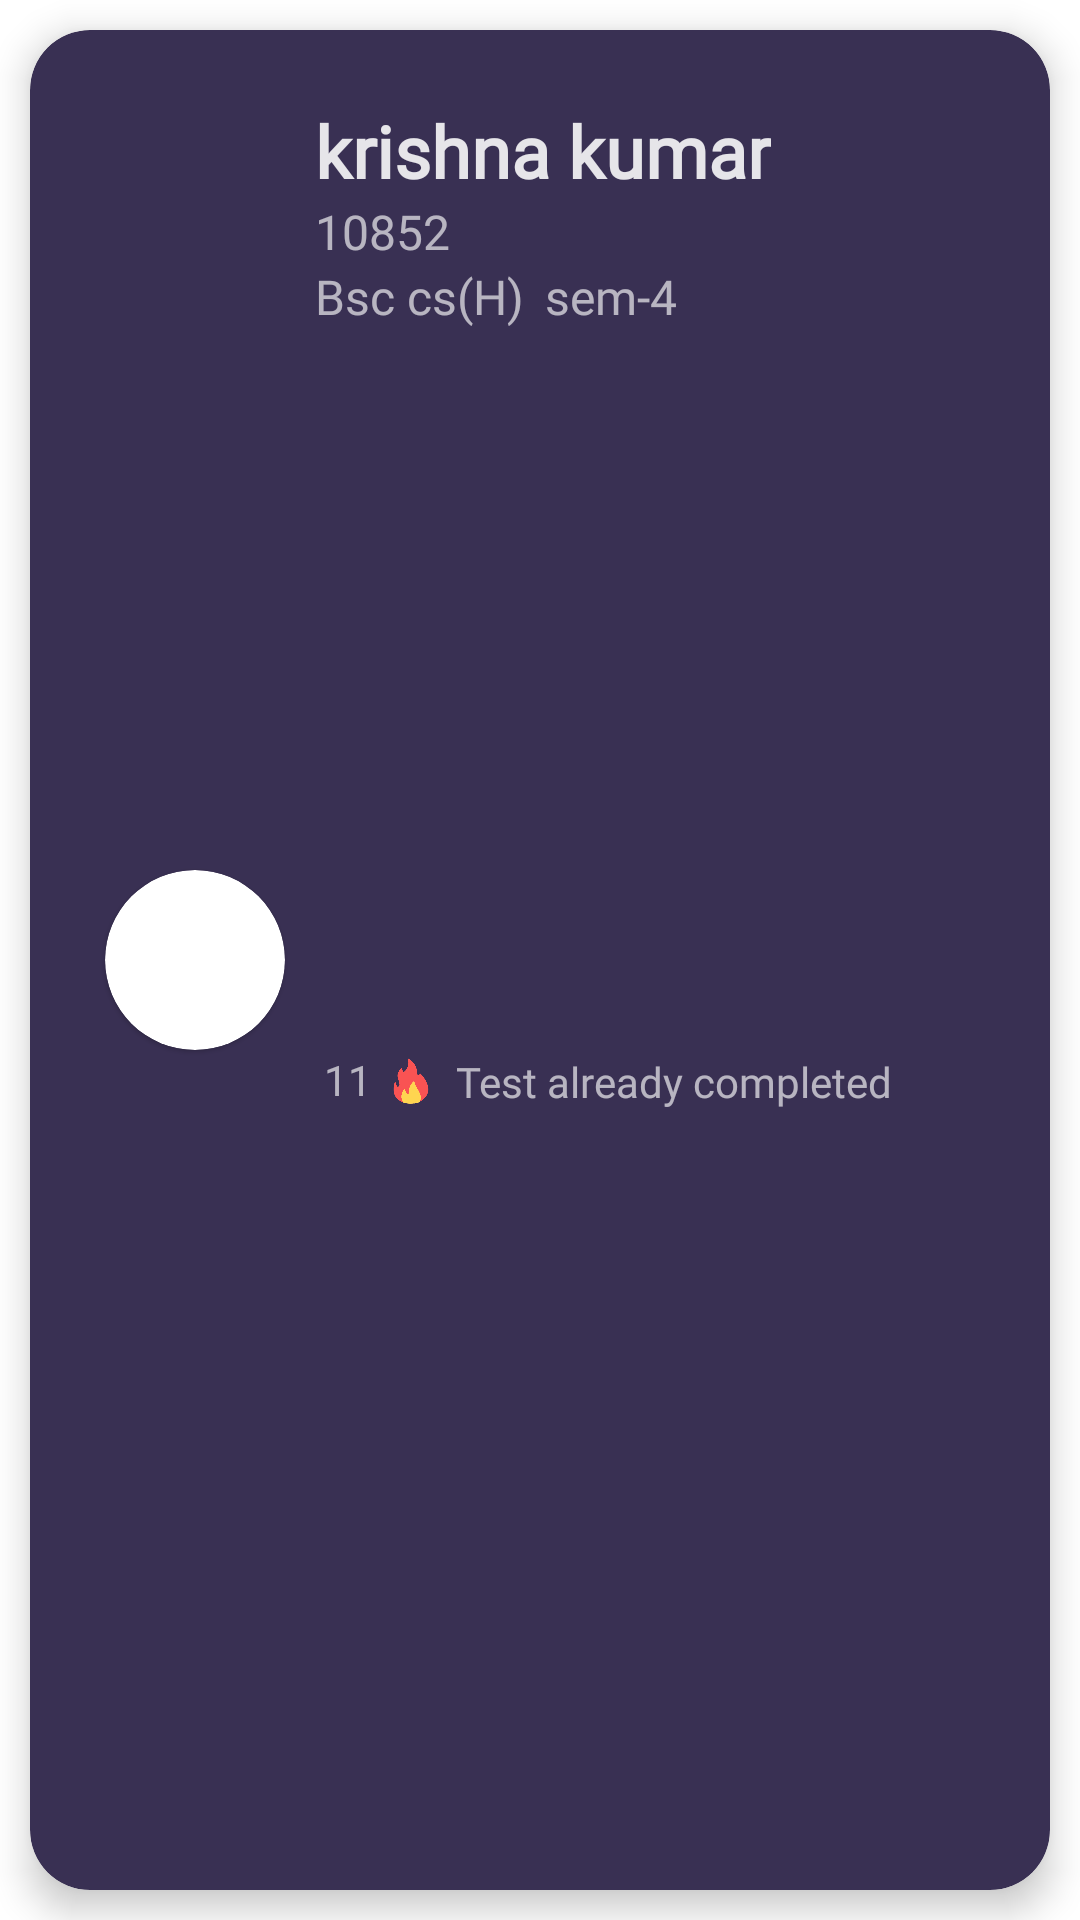

Write the Android layout XML for this screen, with the resource values it uses.
<!-- AndroidManifest.xml: application theme Theme.WorldOfQ -->
<!-- res/layout/profile_card.xml -->
<?xml version="1.0" encoding="utf-8"?>
<androidx.constraintlayout.widget.ConstraintLayout xmlns:android="http://schemas.android.com/apk/res/android"
    xmlns:tools="http://schemas.android.com/tools"
    android:layout_width="match_parent"
    android:layout_height="wrap_content"
    xmlns:app="http://schemas.android.com/apk/res-auto"
    >

    <com.google.android.material.card.MaterialCardView
        app:cardBackgroundColor="#393053"
        android:layout_width="match_parent"
        android:layout_height="match_parent"
        app:layout_constraintBottom_toBottomOf="parent"
        app:layout_constraintEnd_toEndOf="parent"
        app:layout_constraintStart_toStartOf="parent"
        app:cardElevation="7dp"
        app:cardCornerRadius="20dp"
        android:layout_margin="10dp"
        app:layout_constraintTop_toTopOf="parent">

        <androidx.constraintlayout.widget.ConstraintLayout
            android:layout_width="match_parent"
            android:layout_height="match_parent">

            <com.google.android.material.card.MaterialCardView
                android:id="@+id/materialCardView6"
                android:layout_width="60dp"
                android:layout_height="60dp"
                android:layout_marginStart="25dp"
                app:cardCornerRadius="30dp"
                app:layout_constraintBottom_toBottomOf="parent"
                app:layout_constraintStart_toStartOf="parent"
                app:layout_constraintTop_toTopOf="parent">

                <androidx.appcompat.widget.AppCompatImageView
                    android:layout_width="match_parent"
                    android:layout_height="match_parent"
                    android:scaleType="centerCrop"
                    android:src="@drawable/student" />

            </com.google.android.material.card.MaterialCardView>

            <TextView
                android:id="@+id/tv_user_name"
                android:layout_width="wrap_content"
                android:layout_height="wrap_content"
                android:layout_marginStart="10dp"
                android:layout_marginTop="24dp"
                android:fontFamily="@font/poppins_medium"
                android:padding="0dp"
                android:text="krishna kumar"
                android:textColor="@color/profile_heading_color"
                android:textSize="24sp"
                android:textStyle="bold"
                app:layout_constraintStart_toEndOf="@+id/materialCardView6"
                app:layout_constraintTop_toTopOf="parent" />

            <TextView
                android:id="@+id/user_roll_no"
                android:layout_width="wrap_content"
                android:layout_height="wrap_content"
                android:fontFamily="@font/poppins_medium"
                android:text="10852"
                android:textColor="@color/profile_data_color"
                android:textSize="16sp"
                app:layout_constraintStart_toStartOf="@+id/tv_user_name"
                app:layout_constraintTop_toBottomOf="@+id/tv_user_name" />

            <TextView
                android:id="@+id/user_degree_name"
                android:layout_width="wrap_content"
                android:layout_height="wrap_content"
                android:fontFamily="@font/poppins_medium"
                android:text="Bsc cs(H)"
                android:textColor="@color/profile_data_color"
                android:textSize="16sp"
                app:layout_constraintStart_toStartOf="@+id/user_roll_no"
                app:layout_constraintTop_toBottomOf="@+id/user_roll_no" />

            <TextView
                android:id="@+id/user_sem_no"
                android:layout_width="wrap_content"
                android:layout_height="wrap_content"
                android:layout_marginStart="7dp"
                android:fontFamily="@font/poppins_medium"
                android:text="sem-4"
                android:textColor="@color/profile_data_color"
                android:textSize="16sp"
                app:layout_constraintBottom_toBottomOf="@+id/user_degree_name"
                app:layout_constraintStart_toEndOf="@+id/user_degree_name"
                app:layout_constraintTop_toTopOf="@+id/user_degree_name" />


            <TextView
                android:id="@+id/no_of_streak"
                android:layout_width="wrap_content"
                android:layout_height="wrap_content"
                android:fontFamily="@font/poppins_medium"
                android:padding="3dp"
                android:text="11"
                android:textColor="@color/profile_data_color"
                android:layout_marginBottom="20dp"
                app:layout_constraintBottom_toBottomOf="parent"
                app:layout_constraintStart_toStartOf="@+id/user_degree_name"
                app:layout_constraintTop_toBottomOf="@+id/user_degree_name" />

            <ImageView
                android:id="@+id/imageView2"
                android:layout_width="20dp"
                android:layout_height="20dp"
                android:layout_marginTop="3dp"
                android:padding="2dp"
                android:scaleType="fitXY"
                android:src="@drawable/campfire"
                app:layout_constraintStart_toEndOf="@+id/no_of_streak"
                app:layout_constraintTop_toTopOf="@+id/no_of_streak" />

            <TextView
                android:layout_width="wrap_content"
                android:layout_height="wrap_content"
                android:fontFamily="@font/poppins_medium"
                android:text="Test already completed"
                android:paddingStart="5dp"
                android:textColor="@color/profile_data_color"
                app:layout_constraintBottom_toBottomOf="@+id/imageView2"
                app:layout_constraintStart_toEndOf="@+id/imageView2"
                app:layout_constraintTop_toTopOf="@+id/imageView2" />


        </androidx.constraintlayout.widget.ConstraintLayout>

    </com.google.android.material.card.MaterialCardView>

</androidx.constraintlayout.widget.ConstraintLayout>
<!-- resources referenced by this layout -->
<resources>
  <color name="profile_data_color">#A4FFFFFF</color>
  <color name="profile_heading_color">#DFFFFFFF</color>
  <!-- drawable campfire: png bitmap (drawable, 8261 bytes) -->
  <style name="Theme.WorldOfQ" parent="Theme.MaterialComponents.Light.NoActionBar">
          
  
          <item name="colorPrimary">#FF5722</item>
          <item name="colorPrimaryVariant">@color/black</item>
          <item name="colorOnPrimary">@color/black</item>
          
          <item name="colorSecondary">@color/teal_200</item>
          <item name="colorSecondaryVariant">@color/teal_700</item>
          <item name="colorOnSecondary">@color/black</item>
          
  
          <item name="android:statusBarColor">#393053</item>
          <item name="android:windowLightStatusBar">false</item>
  
          
      </style>
  <color name="black">#FF000000</color>
  <color name="teal_200">#FF03DAC5</color>
  <color name="teal_700">#FF018786</color>
</resources>
